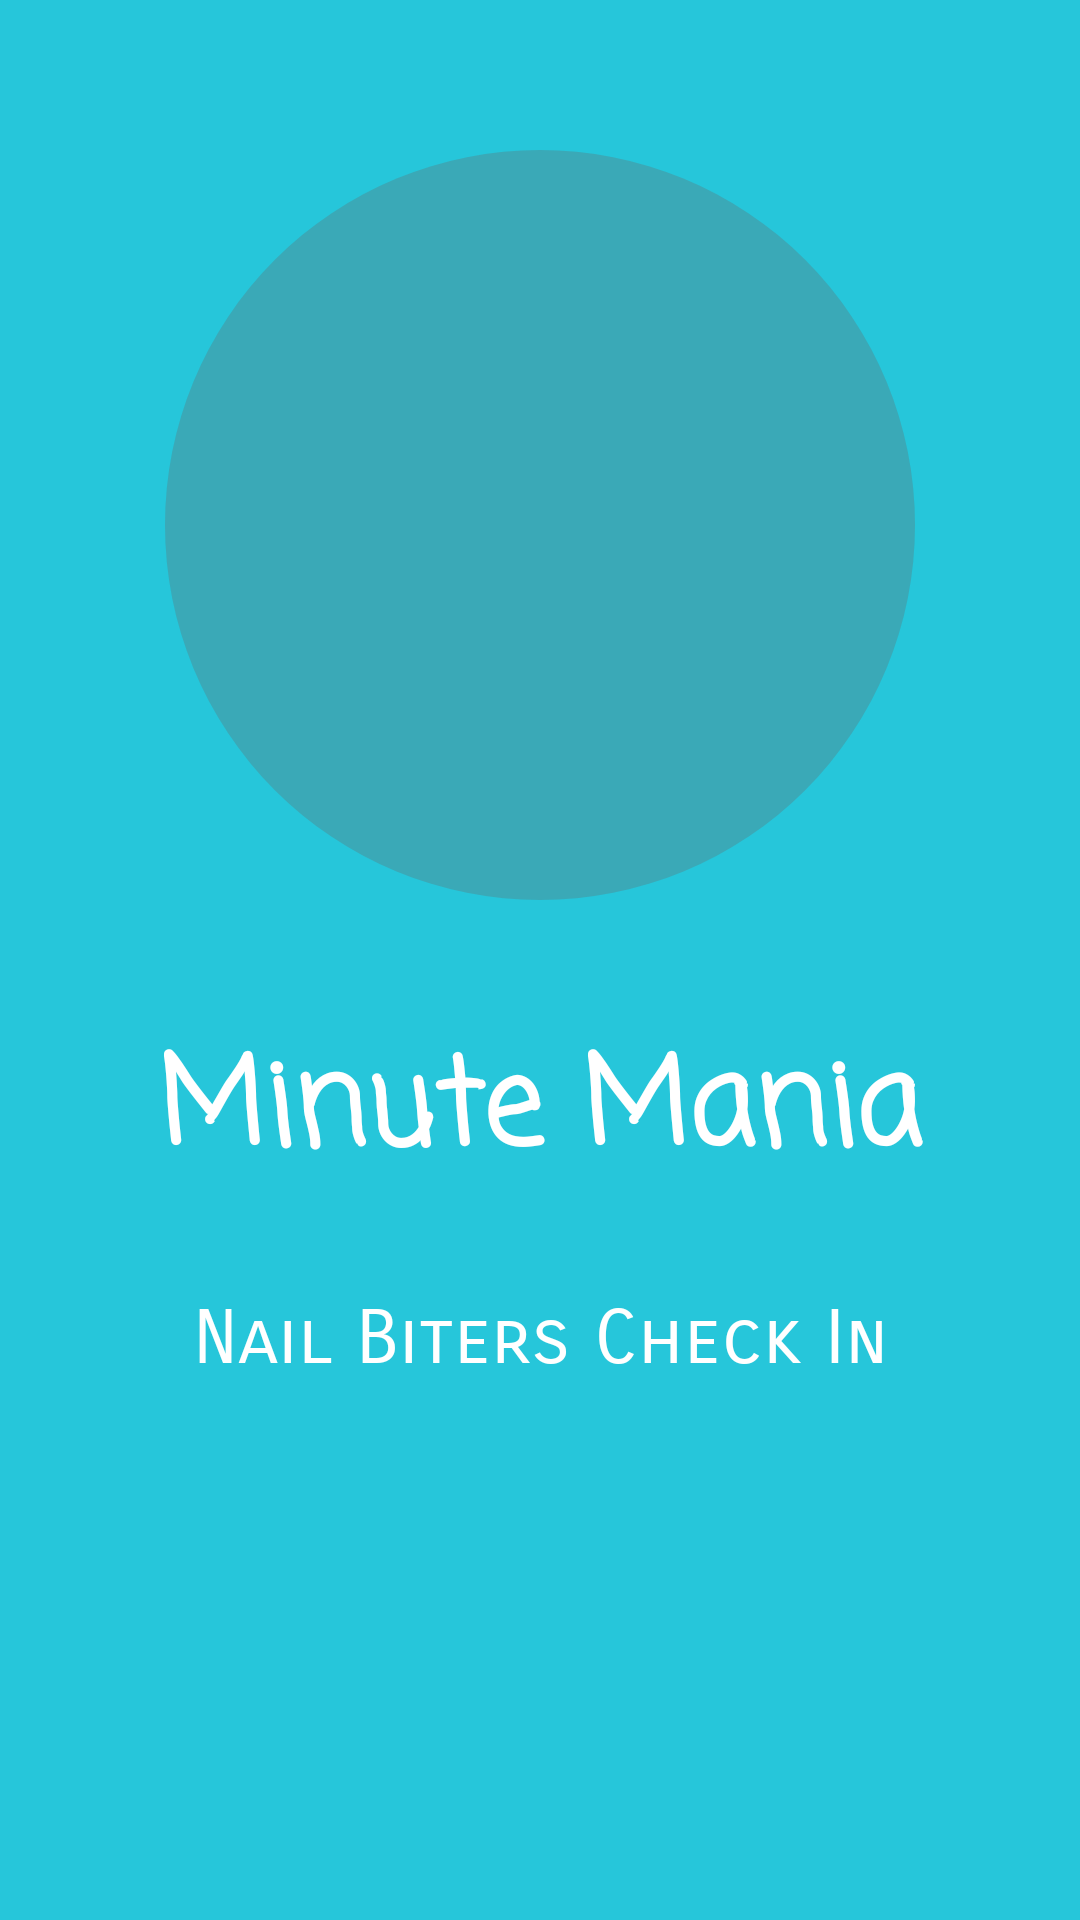

Android layout source for this screen:
<!-- AndroidManifest.xml: application theme AppTheme -->
<!-- res/layout/nontech_two.xml -->
<?xml version="1.0" encoding="utf-8"?>
<RelativeLayout xmlns:android="http://schemas.android.com/apk/res/android"
    android:layout_width="match_parent"
    android:layout_height="match_parent"
    android:background="@color/introtwo">

    <ImageView
        android:layout_width="wrap_content"
        android:layout_height="wrap_content"
        android:layout_centerHorizontal="true"
        android:layout_marginTop="50sp"
        android:background="@drawable/circle"
        android:contentDescription="@string/image" />

    <ImageView
        android:id="@+id/image"
        android:layout_width="190sp"
        android:layout_height="190sp"
        android:layout_centerHorizontal="true"
        android:layout_marginTop="80sp"
        android:background="@drawable/nontech_two"
        android:contentDescription="@string/image" />

    <LinearLayout
        android:layout_width="match_parent"
        android:layout_height="wrap_content"
        android:layout_below="@+id/image"
        android:layout_marginTop="70sp"
        android:orientation="vertical">

        <TextView
            android:layout_width="match_parent"
            android:layout_height="wrap_content"
            android:fontFamily="casual"
            android:gravity="center"
            android:text="@string/nontechtwoheader"
            android:textColor="@color/white"
            android:textSize="40sp"
            android:textStyle="bold" />

        <TextView
            android:layout_width="match_parent"
            android:layout_height="wrap_content"
            android:layout_marginEnd="10sp"
            android:layout_marginStart="10sp"
            android:layout_marginTop="30sp"
            android:fontFamily="sans-serif-smallcaps"
            android:gravity="center"
            android:text="@string/nontechtwomain"
            android:textColor="@color/white"
            android:textSize="25sp" />

    </LinearLayout>

</RelativeLayout>
<!-- resources referenced by this layout -->
<resources>
  <color name="introtwo">#26C6DA</color>
  <color name="white">#FFFFFF</color>
  <!-- drawable circle (drawable) -->
  <?xml version="1.0" encoding="utf-8"?>
  <shape
      xmlns:android="http://schemas.android.com/apk/res/android"
      android:shape="oval">
  
      <solid
          android:color="#4D666666" />
  
      <size
          android:height="250sp"
          android:width="250sp" />
  
  </shape>
  <string name="image">Image</string>
  <string name="nontechtwoheader">Minute Mania</string>
  <string name="nontechtwomain">Nail Biters Check In</string>
  <style name="AppTheme" parent="Theme.AppCompat.Light.DarkActionBar">
          <item name="colorPrimary">@color/colorPrimary</item>
          <item name="colorPrimaryDark">@color/colorPrimaryDark</item>
          <item name="colorAccent">@color/colorAccent</item>
      </style>
  <color name="colorPrimary">#3498db</color>
  <color name="colorPrimaryDark">#2980b9</color>
  <color name="colorAccent">#2c3e50</color>
</resources>
